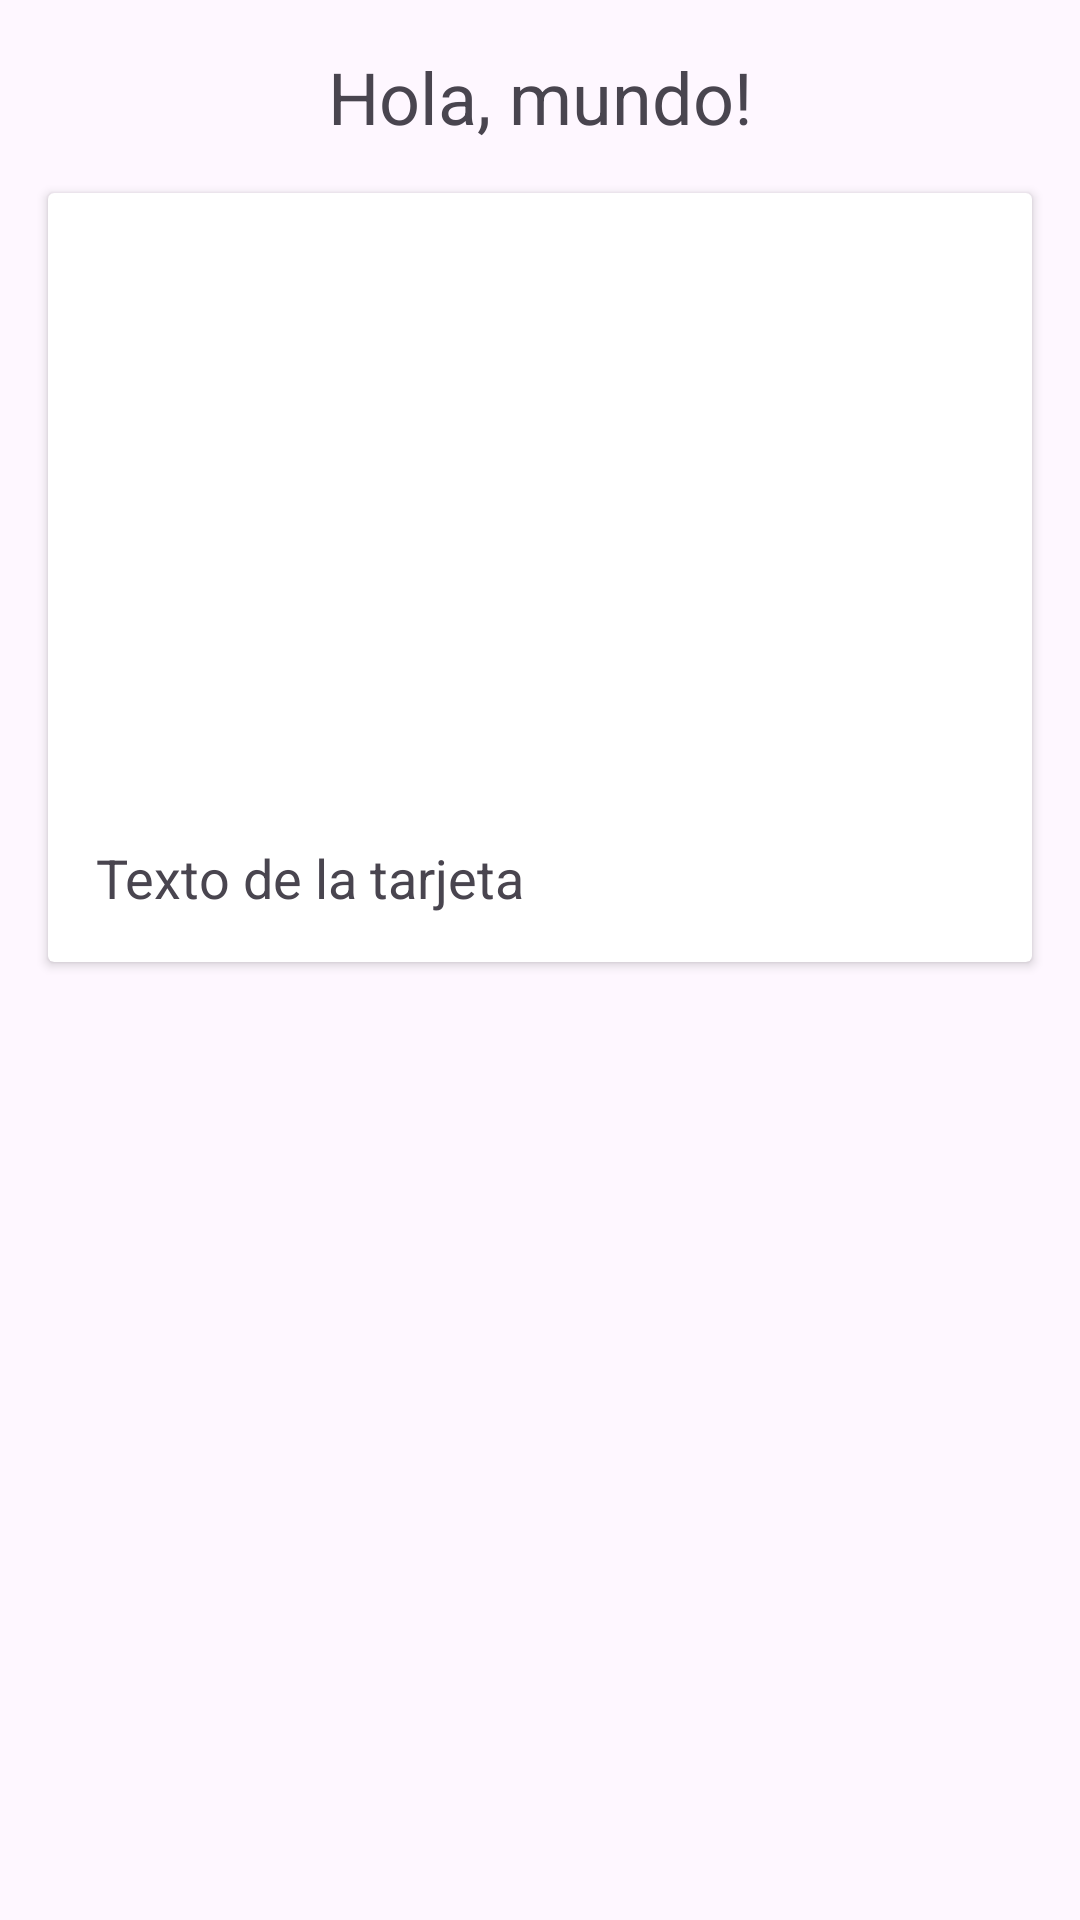

Write the Android layout XML for this screen, with the resource values it uses.
<!-- AndroidManifest.xml: application theme Theme.POCComposeMigration -->
<!-- res/layout/activity_main.xml -->
<?xml version="1.0" encoding="utf-8"?>
<androidx.constraintlayout.widget.ConstraintLayout xmlns:android="http://schemas.android.com/apk/res/android"
    xmlns:app="http://schemas.android.com/apk/res-auto"
    android:layout_width="match_parent"
    android:layout_height="match_parent">

    
    <TextView
        android:id="@+id/textView"
        android:layout_width="wrap_content"
        android:layout_height="wrap_content"
        android:text="Hola, mundo!"
        android:textSize="24sp"
        app:layout_constraintTop_toTopOf="parent"
        app:layout_constraintStart_toStartOf="parent"
        app:layout_constraintEnd_toEndOf="parent"
        android:layout_marginTop="16dp" />

    
    <androidx.cardview.widget.CardView
        android:id="@+id/cardView"
        android:layout_width="0dp"
        android:layout_height="wrap_content"
        app:layout_constraintTop_toBottomOf="@+id/textView"
        app:layout_constraintStart_toStartOf="parent"
        app:layout_constraintEnd_toEndOf="parent"
        app:layout_constraintHorizontal_bias="0.5"
        android:layout_marginTop="16dp"
        android:layout_marginStart="16dp"
        android:layout_marginEnd="16dp">

        <LinearLayout
            android:layout_width="match_parent"
            android:layout_height="wrap_content"
            android:orientation="vertical"
            android:padding="16dp">

            <ImageView
                android:id="@+id/imageView"
                android:layout_width="match_parent"
                android:layout_height="200dp"
                android:src="@drawable/ic_launcher_foreground"
                android:scaleType="centerCrop" />

            <TextView
                android:id="@+id/cardText"
                android:layout_width="wrap_content"
                android:layout_height="wrap_content"
                android:text="Texto de la tarjeta"
                android:textSize="18sp" />

        </LinearLayout>

    </androidx.cardview.widget.CardView>

    
    <androidx.recyclerview.widget.RecyclerView
        android:id="@+id/recyclerView"
        android:layout_width="0dp"
        android:layout_height="0dp"
        app:layout_constraintTop_toBottomOf="@+id/cardView"
        app:layout_constraintBottom_toBottomOf="parent"
        app:layout_constraintStart_toStartOf="parent"
        app:layout_constraintEnd_toEndOf="parent"
        app:layout_constraintHorizontal_bias="0.5"
        android:layout_marginTop="16dp"
        android:layout_marginStart="16dp"
        android:layout_marginEnd="16dp" />

</androidx.constraintlayout.widget.ConstraintLayout>
<!-- resources referenced by this layout -->
<resources>
  <style name="Theme.POCComposeMigration" parent="Base.Theme.POCComposeMigration" />
  <style name="Base.Theme.POCComposeMigration" parent="Theme.Material3.DayNight.NoActionBar">
          
          
      </style>
</resources>
